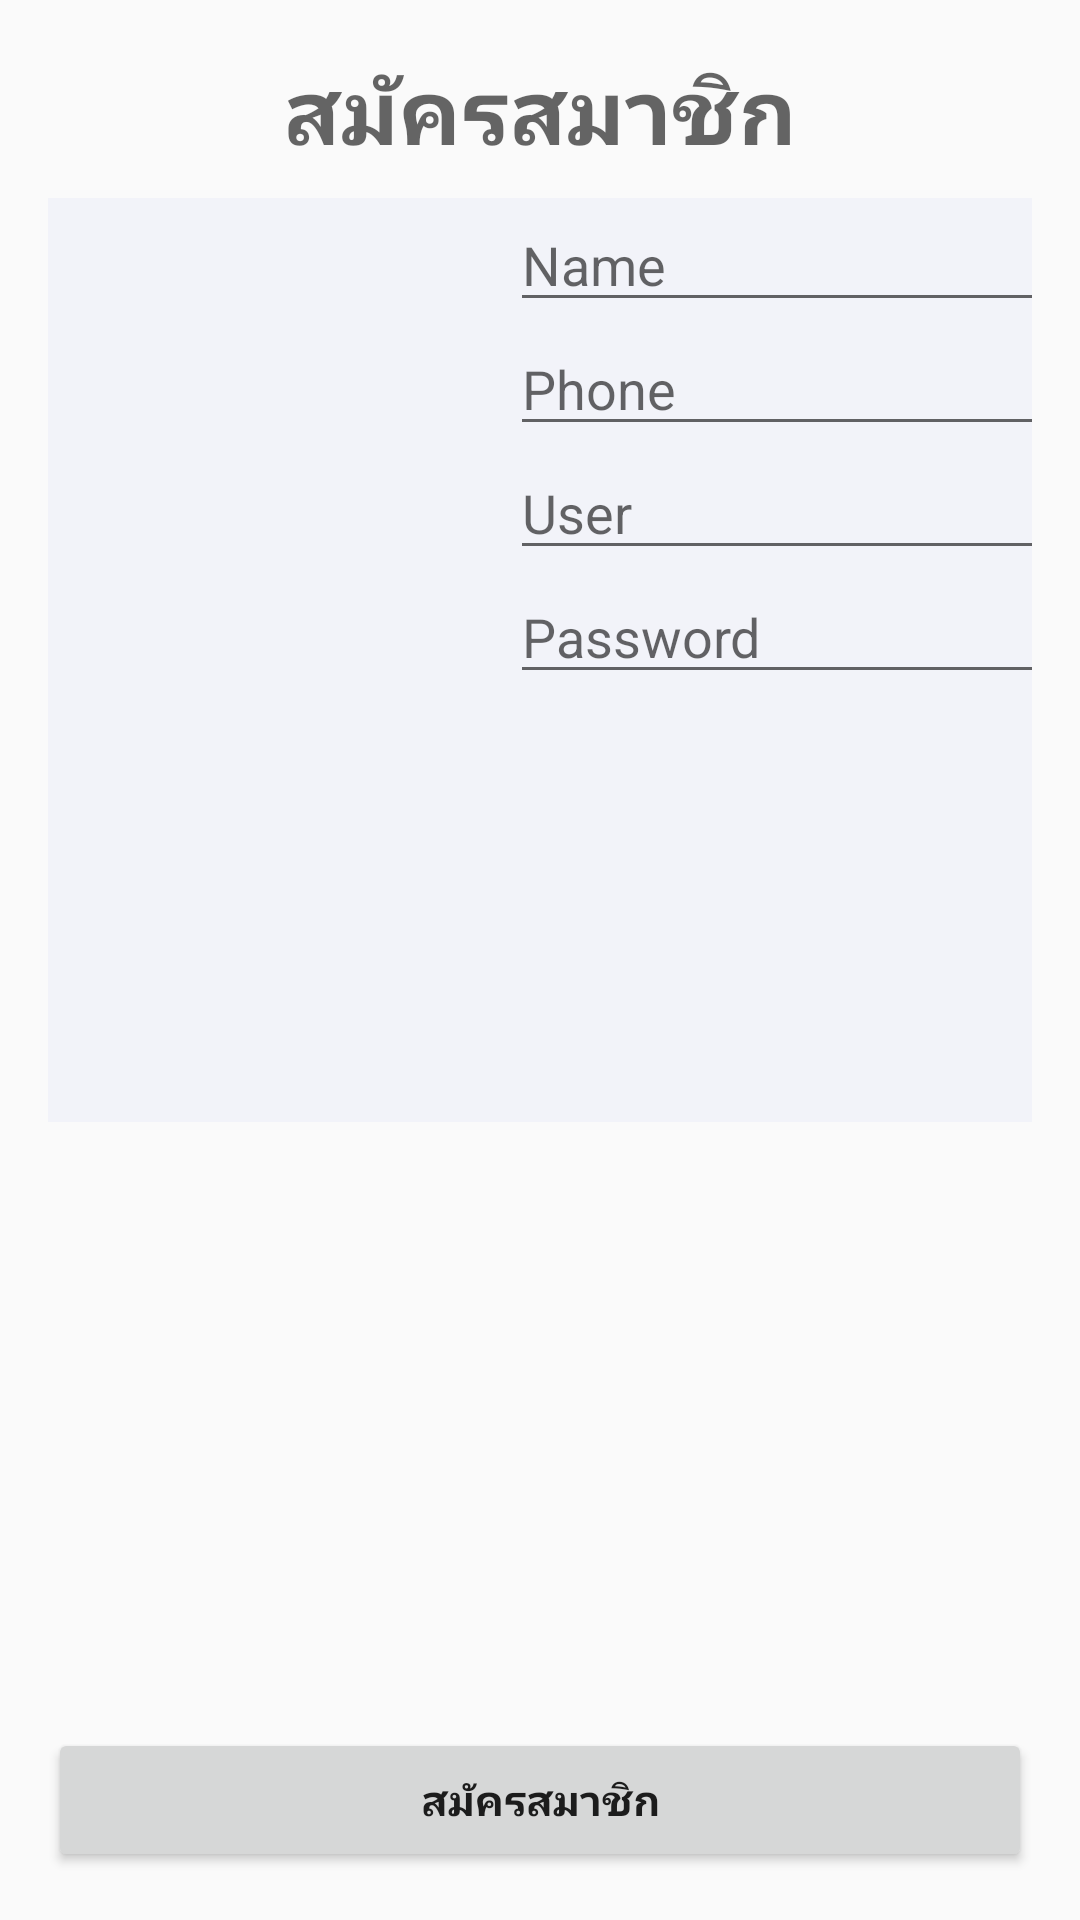

Layout XML and referenced resources for this Android screen:
<!-- AndroidManifest.xml: application theme AppTheme -->
<!-- res/layout/activity_sign_up.xml -->
<?xml version="1.0" encoding="utf-8"?>
<RelativeLayout xmlns:android="http://schemas.android.com/apk/res/android"
    xmlns:app="http://schemas.android.com/apk/res-auto"
    xmlns:tools="http://schemas.android.com/tools"
    android:id="@+id/activity_sign_up"
    android:layout_width="match_parent"
    android:layout_height="match_parent"
    android:paddingBottom="@dimen/activity_vertical_margin"
    android:paddingLeft="@dimen/activity_horizontal_margin"
    android:paddingRight="@dimen/activity_horizontal_margin"
    android:paddingTop="@dimen/activity_vertical_margin"
    tools:context="kku.tyota.kesiri.easykku.SignUpActivity"
    android:background="@drawable/wall11">

    <LinearLayout
        android:orientation="vertical"
        android:layout_width="match_parent"
        android:layout_height="match_parent">

        <TextView
            android:text="@string/SignUp"
            android:layout_width="match_parent"
            android:layout_height="wrap_content"
            android:id="@+id/textView2"
            android:textAlignment="center"
            android:textStyle="normal|bold"
            android:textSize="30sp"
            android:layout_alignParentTop="true"
            android:layout_centerHorizontal="true"
            android:layout_weight="1"
            android:textColor="?attr/colorControlNormal" />

        <Button
            android:text="@string/SignUp"
            android:layout_width="match_parent"
            android:layout_height="wrap_content"
            android:id="@+id/button3"
            android:textStyle="normal|bold" />

    </LinearLayout>

    <LinearLayout
        android:orientation="horizontal"
        android:layout_width="match_parent"
        android:layout_height="match_parent"
        android:layout_alignParentLeft="true"
        android:layout_alignParentStart="true"
        android:layout_marginTop="50dp"
        android:weightSum="1"
        android:background="@color/colorPrimaryDark"
        android:layout_marginBottom="250dp">

        <ImageView
            android:layout_width="154dp"
            android:layout_height="139dp"
            app:srcCompat="@drawable/who"
            android:id="@+id/imageView"
            tools:layout_height="@dimen/icon" />

        <LinearLayout
            android:orientation="vertical"
            android:layout_width="179dp"
            android:layout_height="196dp">

            <EditText
                android:layout_width="match_parent"
                android:layout_height="wrap_content"
                android:inputType="textPersonName"
                android:ems="10"
                android:id="@+id/editText"
                android:textColor="@color/aText"
                android:hint="Name" />

            <EditText
                android:layout_width="match_parent"
                android:layout_height="wrap_content"
                android:inputType="number"
                android:ems="10"
                android:id="@+id/editText2"
                android:textColor="@color/aText"
                android:hint="Phone" />

            <EditText
                android:layout_width="match_parent"
                android:layout_height="wrap_content"
                android:inputType="textPersonName"
                android:ems="10"
                android:id="@+id/editText3"
                android:textColor="@color/aText"
                android:hint="User" />

            <EditText
                android:layout_width="match_parent"
                android:layout_height="wrap_content"
                android:inputType="textPassword"
                android:ems="10"
                android:id="@+id/editText4"
                android:textColor="@color/aText"
                android:hint="Password" />
        </LinearLayout>

    </LinearLayout>

</RelativeLayout>
<!-- resources referenced by this layout -->
<resources>
  <color name="aText">#63686a</color>
  <color name="colorPrimaryDark">#51e0e3f6</color>
  <dimen name="activity_horizontal_margin">16dp</dimen>
  <dimen name="activity_vertical_margin">16dp</dimen>
  <dimen name="icon">150dp</dimen>
  <string name="SignUp">สมัครสมาชิก</string>
  <style name="AppTheme" parent="Theme.AppCompat.Light.NoActionBar">
          
          <item name="colorPrimary">#ffc433</item>
          <item name="colorPrimaryDark">#fcce5d</item>
          <item name="colorAccent">@color/colorAccent</item>
      </style>
  <color name="colorAccent">#FF4081</color>
</resources>
